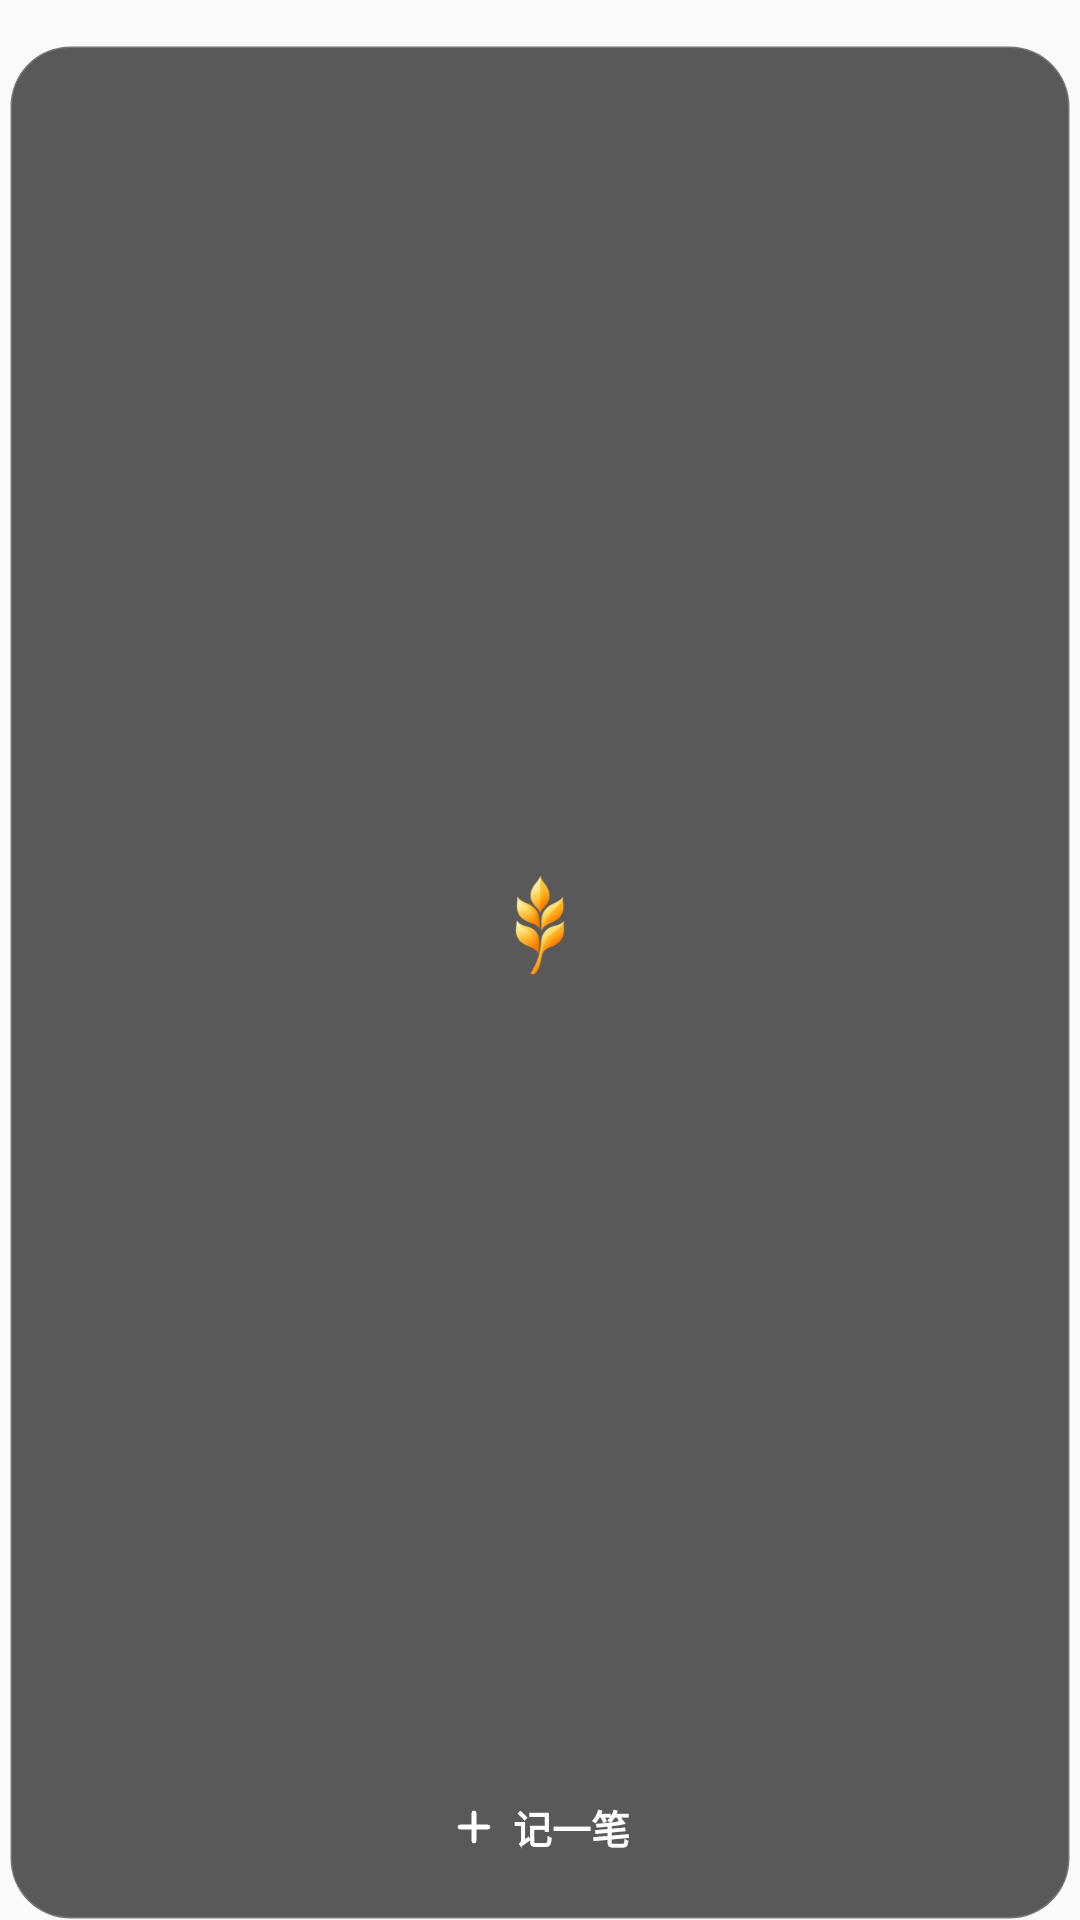

Write the Android layout XML for this screen, with the resource values it uses.
<!-- AndroidManifest.xml: application theme Theme.MyMoney -->
<!-- res/layout/widget_quick_entry_square.xml -->
<?xml version="1.0" encoding="utf-8"?>
<FrameLayout xmlns:android="http://schemas.android.com/apk/res/android"
    android:id="@+id/widget_root"
    android:layout_width="match_parent"
    android:layout_height="match_parent"
    android:contentDescription="麦米极速记账，轻点记一笔"
    android:paddingHorizontal="3dp"
    android:paddingTop="15dp"
    android:paddingBottom="0dp">

    <LinearLayout
        android:id="@+id/widget_card"
        android:layout_width="match_parent"
        android:layout_height="match_parent"
        android:background="@drawable/widget_background_glass_dark"
        android:gravity="center"
        android:orientation="vertical"
        android:padding="12dp">

        <FrameLayout
            android:layout_width="match_parent"
            android:layout_height="0dp"
            android:layout_weight="1">

            <ImageView
                android:layout_width="38dp"
                android:layout_height="38dp"
                android:layout_gravity="center"
                android:importantForAccessibility="no"
                android:scaleType="fitCenter"
                android:src="@drawable/ic_brand_color" />
        </FrameLayout>

        <FrameLayout
            android:layout_width="match_parent"
            android:layout_height="38dp">

            <ImageView
                android:id="@+id/widget_quick_add_bg"
                android:layout_width="match_parent"
                android:layout_height="match_parent"
                android:importantForAccessibility="no"
                android:scaleType="fitXY"
                android:src="@drawable/widget_accent_pill" />

            <LinearLayout
                android:layout_width="wrap_content"
                android:layout_height="wrap_content"
                android:layout_gravity="center"
                android:gravity="center_vertical"
                android:orientation="horizontal">

                <ImageView
                    android:id="@+id/widget_quick_add_icon"
                    android:layout_width="16dp"
                    android:layout_height="16dp"
                    android:layout_marginEnd="5dp"
                    android:importantForAccessibility="no"
                    android:src="@drawable/ic_widget_add" />

                <TextView
                    android:id="@+id/widget_quick_label"
                    android:layout_width="wrap_content"
                    android:layout_height="wrap_content"
                    android:text="记一笔"
                    android:textColor="#FFFFFF"
                    android:textSize="13sp"
                    android:textStyle="bold" />
            </LinearLayout>
        </FrameLayout>
    </LinearLayout>
</FrameLayout>
<!-- resources referenced by this layout -->
<resources>
  <!-- drawable ic_brand_color: png bitmap (drawable-hdpi, 4239 bytes) -->
  <!-- drawable ic_widget_add (drawable) -->
  <?xml version="1.0" encoding="utf-8"?>
  <vector xmlns:android="http://schemas.android.com/apk/res/android"
      android:width="24dp"
      android:height="24dp"
      android:viewportWidth="24"
      android:viewportHeight="24">
      <path
          android:fillColor="#00000000"
          android:pathData="M12,5V19M5,12H19"
          android:strokeWidth="2.4"
          android:strokeColor="#FFFFFF"
          android:strokeLineCap="round" />
  </vector>
  <!-- drawable widget_background_glass_dark (drawable) -->
  <?xml version="1.0" encoding="utf-8"?>
  <shape xmlns:android="http://schemas.android.com/apk/res/android" android:shape="rectangle">
      <solid android:color="#B3161618" />
      <corners android:radius="20dp" />
      <stroke android:width="1dp" android:color="#30FFFFFF" />
  </shape>
  <style name="Theme.MyMoney" parent="android:Theme.Material.Light.NoActionBar" />
</resources>
